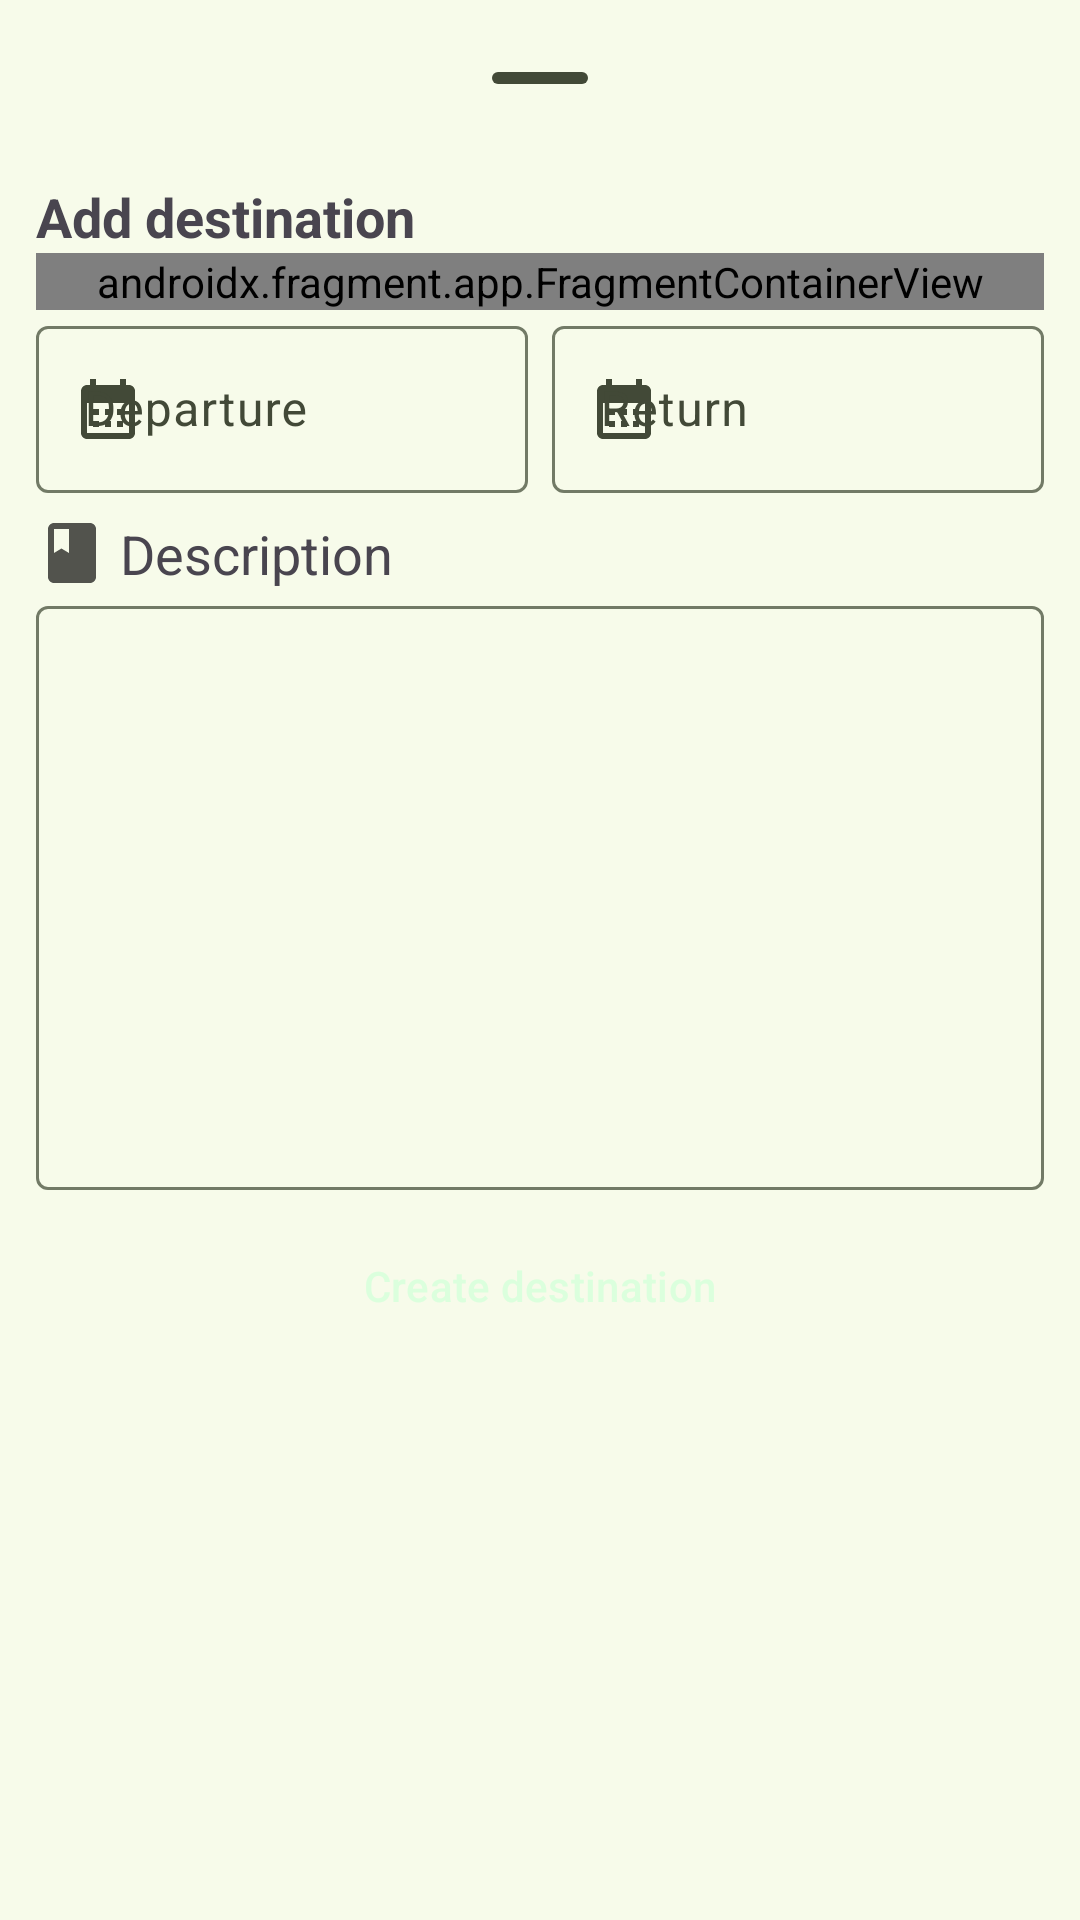

This screen was rendered from an Android layout file. Write that file and the resources it references.
<!-- AndroidManifest.xml: application theme Theme.TravelHub -->
<!-- res/layout/bottom_sheet_layout_new_segment.xml -->
<?xml version="1.0" encoding="utf-8"?>
<LinearLayout xmlns:android="http://schemas.android.com/apk/res/android"
    xmlns:app="http://schemas.android.com/apk/res-auto"
    android:layout_width="match_parent"
    android:layout_height="wrap_content"
    android:orientation="vertical"
    android:padding="12dp">

    <com.google.android.material.bottomsheet.BottomSheetDragHandleView
        android:layout_width="match_parent"
        android:layout_height="wrap_content" />

    <androidx.constraintlayout.widget.ConstraintLayout
        android:layout_width="match_parent"
        android:layout_height="wrap_content">

        <TextView
            android:id="@+id/seg_add_title"
            android:layout_width="wrap_content"
            android:layout_height="wrap_content"
            android:text="@string/add_destination"
            android:textAppearance="@style/TextAppearance.AppCompat.Medium"
            android:textStyle="bold"
            app:layout_constraintStart_toStartOf="parent"
            app:layout_constraintTop_toTopOf="parent" />

        <com.google.android.material.textfield.TextInputLayout
            android:id="@+id/seg_location_text_field"
            android:layout_width="match_parent"
            android:layout_height="wrap_content"
            android:layout_marginTop="8dp"
            android:visibility="gone"
            app:layout_constraintEnd_toEndOf="parent"
            app:layout_constraintStart_toStartOf="parent"
            app:layout_constraintTop_toBottomOf="@id/seg_add_title"
            app:startIconDrawable="@drawable/baseline_location_on_24">

            <com.google.android.material.textfield.TextInputEditText
                android:id="@+id/seg_location_edit_text"
                android:layout_width="match_parent"
                android:layout_height="wrap_content" />

        </com.google.android.material.textfield.TextInputLayout>

        <androidx.fragment.app.FragmentContainerView
            android:id="@+id/autocomplete_fragment"
            android:name="com.google.android.libraries.places.widget.AutocompleteSupportFragment"
            android:layout_width="match_parent"
            android:layout_height="wrap_content"
            app:layout_constraintTop_toBottomOf="@id/seg_location_text_field"
            app:layout_constraintStart_toStartOf="parent"
            app:layout_constraintEnd_toEndOf="parent" />

        <com.google.android.material.textfield.TextInputLayout
            android:id="@+id/seg_date_from_text_field"
            android:layout_width="0dp"
            android:layout_height="wrap_content"
            android:layout_marginEnd="4dp"
            android:hint="@string/departure"
            app:layout_constraintEnd_toStartOf="@id/seg_date_to_text_field"
            app:layout_constraintStart_toStartOf="parent"
            app:layout_constraintTop_toBottomOf="@+id/autocomplete_fragment"
            app:startIconDrawable="@drawable/baseline_calendar_month_24">

            <com.google.android.material.textfield.TextInputEditText
                android:layout_width="match_parent"
                android:layout_height="wrap_content"
                android:clickable="false"
                android:cursorVisible="false"
                android:focusable="false"
                android:focusableInTouchMode="false"
                app:helperTextEnabled="false"/>

        </com.google.android.material.textfield.TextInputLayout>

        <com.google.android.material.textfield.TextInputLayout
            android:id="@+id/seg_date_to_text_field"
            android:layout_width="0dp"
            android:layout_height="wrap_content"
            android:layout_marginStart="4dp"
            android:hint="@string/return_string"
            app:layout_constraintEnd_toEndOf="parent"
            app:layout_constraintStart_toEndOf="@+id/seg_date_from_text_field"
            app:layout_constraintTop_toBottomOf="@+id/autocomplete_fragment"
            app:startIconDrawable="@drawable/baseline_calendar_month_24">

            <com.google.android.material.textfield.TextInputEditText
                android:layout_width="match_parent"
                android:layout_height="wrap_content"
                android:clickable="false"
                android:cursorVisible="false"
                android:focusable="false"
                android:focusableInTouchMode="false"
                android:textColorHint="#546E7A"
                app:helperTextEnabled="false" />

        </com.google.android.material.textfield.TextInputLayout>


        <TextView
            android:id="@+id/textView7"
            android:layout_width="wrap_content"
            android:layout_height="wrap_content"
            android:layout_marginTop="8dp"
            android:gravity="center_vertical"
            android:drawablePadding="4dp"
            android:text="@string/description"
            android:textAppearance="@style/TextAppearance.AppCompat.Medium"
            app:layout_constraintStart_toStartOf="parent"
            app:layout_constraintTop_toBottomOf="@+id/seg_date_from_text_field"
            app:drawableLeftCompat="@drawable/baseline_book_24"
            app:drawableTint="#AB000000" />

        <com.google.android.material.textfield.TextInputLayout
            android:id="@+id/seg_description_text_field"
            android:layout_width="0dp"
            android:layout_height="200dp"
            app:layout_constraintEnd_toEndOf="parent"
            app:layout_constraintStart_toStartOf="parent"
            app:layout_constraintTop_toBottomOf="@+id/textView7">

            <com.google.android.material.textfield.TextInputEditText
                android:layout_gravity="top|start"
                android:layout_width="match_parent"
                android:layout_height="match_parent" />

        </com.google.android.material.textfield.TextInputLayout>

        <Button
            android:id="@+id/button_create_segment"
            style="@style/Widget.Material3.Button.ElevatedButton"
            android:layout_width="0dp"
            android:layout_height="wrap_content"
            android:layout_marginVertical="8dp"
            android:backgroundTint="@color/colorPrimaryDark"
            android:text="@string/create_destination"
            android:textColor="#DBFFDD"
            app:icon="@drawable/baseline_add_34"
            app:iconTint="#FFFFFF"
            app:layout_constraintEnd_toEndOf="parent"
            app:layout_constraintStart_toStartOf="parent"
            app:layout_constraintTop_toBottomOf="@+id/seg_description_text_field" />

    </androidx.constraintlayout.widget.ConstraintLayout>

</LinearLayout>
<!-- resources referenced by this layout -->
<resources>
  <!-- drawable baseline_book_24 (drawable) -->
  <vector android:height="24dp"
      android:viewportHeight="24" android:viewportWidth="24"
      android:width="24dp" xmlns:android="http://schemas.android.com/apk/res/android">
      <path android:fillColor="?attr/colorOnSurface" android:pathData="M18,2H6c-1.1,0 -2,0.9 -2,2v16c0,1.1 0.9,2 2,2h12c1.1,0 2,-0.9 2,-2V4c0,-1.1 -0.9,-2 -2,-2zM6,4h5v8l-2.5,-1.5L6,12V4z"/>
  </vector>
  <string name="add_destination">Add destination</string>
  <string name="create_destination">Create destination</string>
  <string name="departure">Departure</string>
  <string name="description">Description</string>
  <string name="return_string">Return</string>
  <style name="Theme.TravelHub" parent="AppTheme">
          
          <item name="android:navigationBarColor">@android:color/transparent</item>
          <item name="android:statusBarColor">@android:color/transparent</item>
          <item name="android:windowLightStatusBar">?attr/isLightTheme</item>
      </style>
  <color name="md_theme_primary">#3F6900</color>
  <color name="md_theme_onPrimary">#FFFFFF</color>
  <color name="md_theme_primaryContainer">#6FAE19</color>
  <color name="md_theme_onPrimaryContainer">#071200</color>
  <color name="md_theme_secondary">#4B662A</color>
  <color name="md_theme_onSecondary">#FFFFFF</color>
  <color name="md_theme_secondaryContainer">#D0F2A5</color>
  <color name="md_theme_onSecondaryContainer">#385217</color>
  <color name="md_theme_tertiary">#006C50</color>
  <color name="md_theme_onTertiary">#FFFFFF</color>
  <color name="md_theme_tertiaryContainer">#24B087</color>
  <color name="md_theme_onTertiaryContainer">#00110A</color>
  <color name="md_theme_error">#BA1A1A</color>
  <color name="md_theme_onError">#FFFFFF</color>
  <color name="md_theme_errorContainer">#FFDAD6</color>
  <color name="md_theme_onErrorContainer">#410002</color>
  <color name="md_theme_background">#F7FBEA</color>
  <color name="md_theme_onBackground">#191D13</color>
  <color name="md_theme_surface">#F7FBEA</color>
  <color name="md_theme_onSurface">#191D13</color>
  <color name="md_theme_surfaceVariant">#DEE6CD</color>
  <color name="md_theme_onSurfaceVariant">#424937</color>
  <color name="md_theme_outline">#727A66</color>
  <color name="md_theme_outlineVariant">#C2CAB2</color>
  <color name="md_theme_inverseSurface">#2E3227</color>
  <color name="md_theme_inverseOnSurface">#EFF3E2</color>
  <color name="md_theme_inversePrimary">#97D945</color>
  <color name="md_theme_primaryFixed">#B2F65F</color>
  <color name="md_theme_onPrimaryFixed">#102000</color>
  <color name="md_theme_primaryFixedDim">#97D945</color>
  <color name="md_theme_onPrimaryFixedVariant">#2F4F00</color>
  <color name="md_theme_secondaryFixed">#CCEEA1</color>
  <color name="md_theme_onSecondaryFixed">#102000</color>
  <color name="md_theme_secondaryFixedDim">#B1D188</color>
  <color name="md_theme_onSecondaryFixedVariant">#344E14</color>
  <color name="md_theme_tertiaryFixed">#7CF9CB</color>
  <color name="md_theme_onTertiaryFixed">#002116</color>
  <color name="md_theme_tertiaryFixedDim">#5DDCB0</color>
  <color name="md_theme_onTertiaryFixedVariant">#00513C</color>
  <color name="md_theme_surfaceDim">#D8DCCC</color>
  <color name="md_theme_surfaceBright">#F7FBEA</color>
  <color name="md_theme_surfaceContainerLowest">#FFFFFF</color>
  <color name="md_theme_surfaceContainerLow">#F2F5E5</color>
  <color name="md_theme_surfaceContainer">#ECF0DF</color>
  <color name="md_theme_surfaceContainerHigh">#E6EADA</color>
  <color name="md_theme_surfaceContainerHighest">#E0E4D4</color>
  <style name="TextAppearance.App.BodyLarge" parent="TextAppearance.Material3.BodyLarge">
          <item name="android:textColor">@color/md_theme_error</item>
      </style>
  <!-- not gathered from this repository: default colours our renderer supplied (Android Studio template values) -->
  <color name="colorPrimaryDark">#FF3700B3</color>
</resources>
